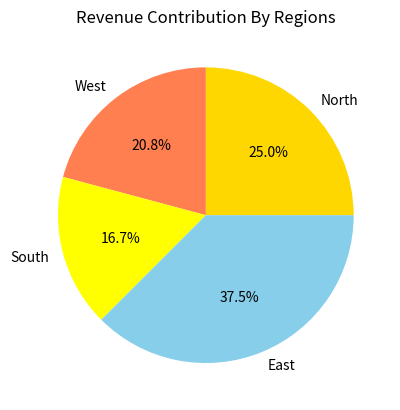

This figure's Python source:
#pie charts
# propotion illustration
# Whole Representation
#plt.pie(values,color="color list,labels=label_list,autopct="%1.1f%%")
import matplotlib.pyplot as plt
regions = ['North','West','South','East']
revenue =[30000,25000,20000,45000]
plt.pie(revenue,colors=['gold','coral','yellow','skyblue'],autopct='%1.1f%%',labels= regions)
plt.title("Revenue Contribution By Regions")
plt.show()
